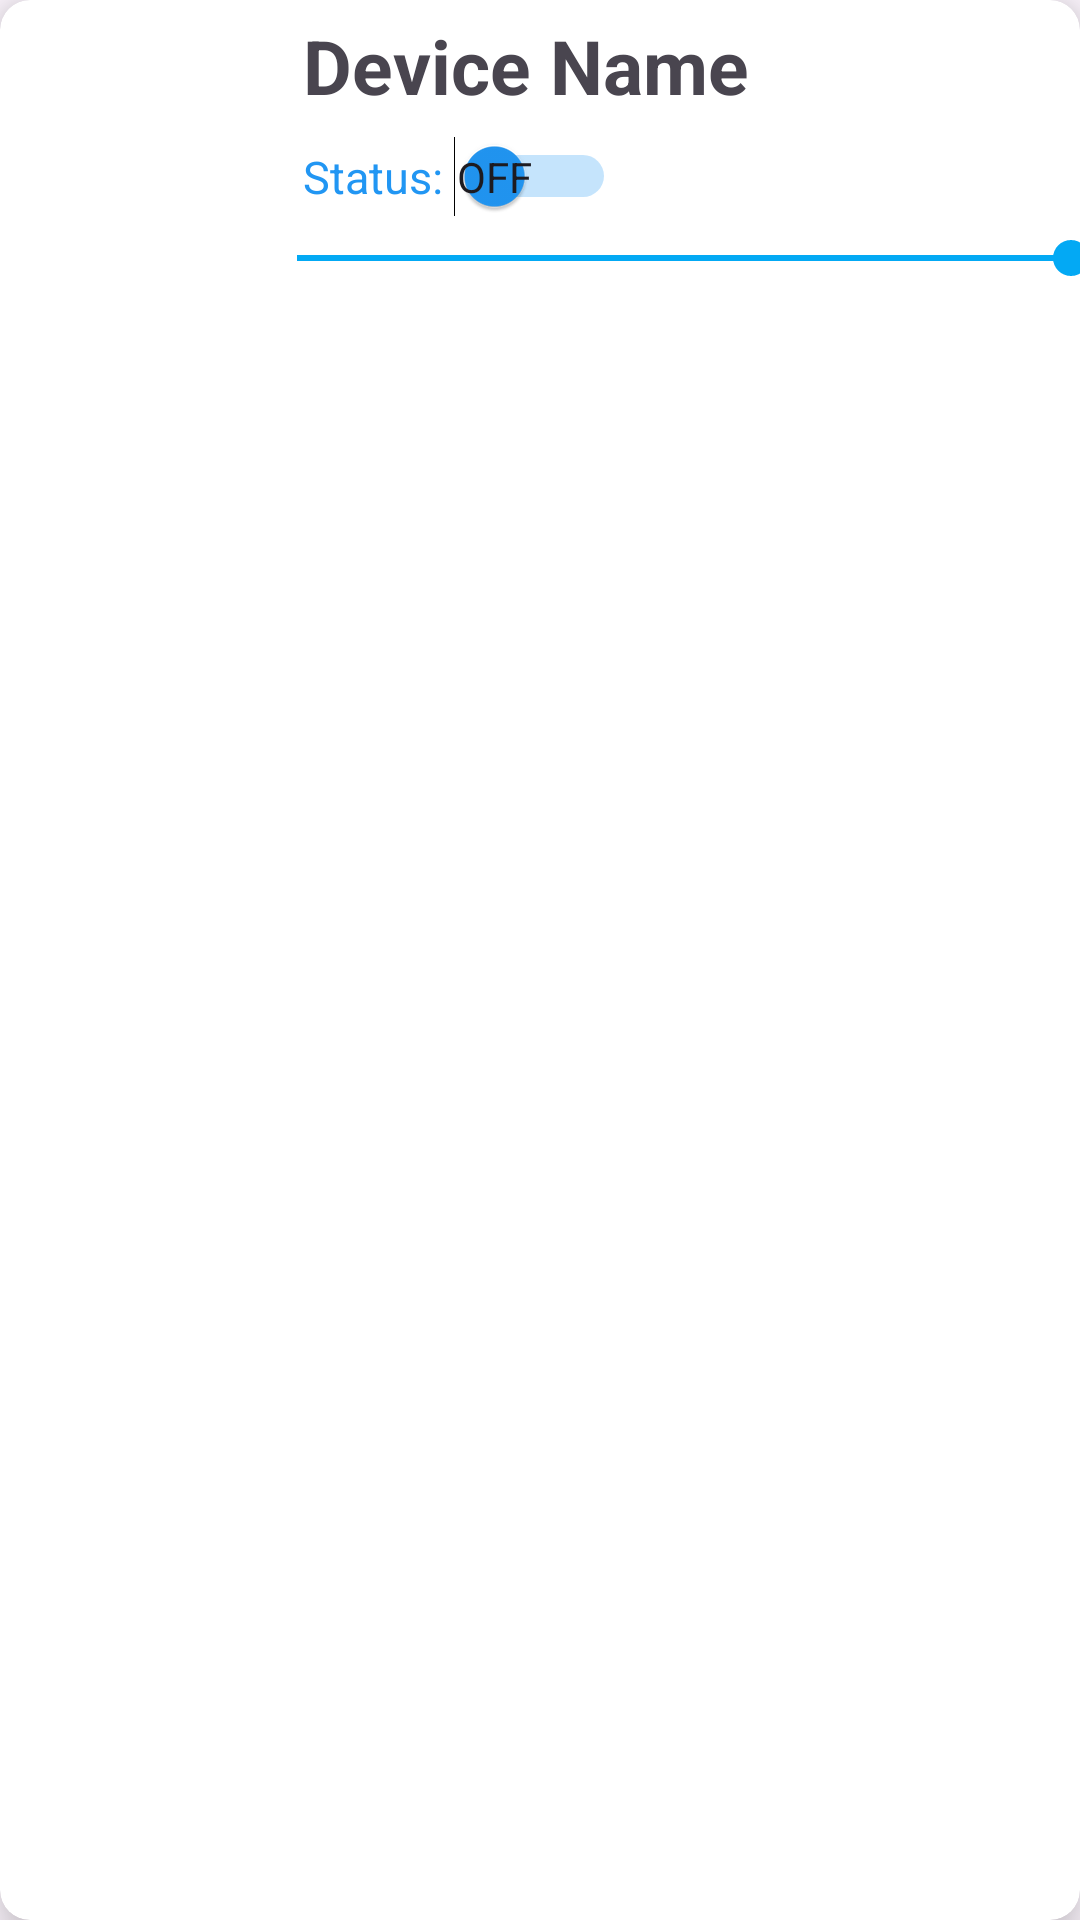

Reconstruct the res/layout file that produces this screen, plus the resources it refers to.
<!-- AndroidManifest.xml: application theme Theme.DrawerNavigation -->
<!-- res/layout/device_item.xml -->
<?xml version="1.0" encoding="utf-8"?>
<androidx.cardview.widget.CardView xmlns:android="http://schemas.android.com/apk/res/android"
    xmlns:app="http://schemas.android.com/apk/res-auto"
    app:cardCornerRadius="10dp"
    app:cardElevation="10dp"
    android:layout_margin="5dp"
    android:layout_width="match_parent"
    android:layout_height="wrap_content"
    android:id="@+id/device_layout">


    <LinearLayout
        android:layout_width="match_parent"
        android:layout_height="match_parent"
        android:orientation="horizontal">

        <ImageView
            android:id="@+id/device_img"
            android:layout_width="80dp"
            android:layout_height="80dp"
            android:layout_margin="8dp"/>

        <LinearLayout
            android:layout_width="match_parent"
            android:layout_height="wrap_content"
            android:orientation="vertical">

            <TextView
                android:id="@+id/device_name"
                android:layout_width="wrap_content"
                android:layout_height="wrap_content"
                android:text="Device Name"
                android:textStyle="bold"
                android:textSize="25dp"
                android:padding="5dp"/>

            <Switch
                android:id="@+id/swt"
                android:layout_width="wrap_content"
                android:layout_height="wrap_content"
                android:padding="5dp"
                android:text="Status: "
                android:textColor="#2196F3"
                android:textSize="15dp"
                android:showText="true"
                android:textOff="OFF"
                android:textOn="ON"
                android:thumbTint="#2196F3"
                android:trackTint="#2196F3" />

            <SeekBar
                android:id="@+id/seek"
                android:layout_width="match_parent"
                android:layout_height="wrap_content"
                android:max="250"
                android:progress="250"
                android:progressTint="#03A9F4"
                android:thumbTint="#03A9F4"
                android:padding="3dp"/>
        </LinearLayout>
    </LinearLayout>


</androidx.cardview.widget.CardView>
<!-- resources referenced by this layout -->
<resources>
  <style name="Theme.DrawerNavigation" parent="Base.Theme.DrawerNavigation" />
  <style name="Base.Theme.DrawerNavigation" parent="Theme.Material3.DayNight.NoActionBar">
          
  
      </style>
</resources>
